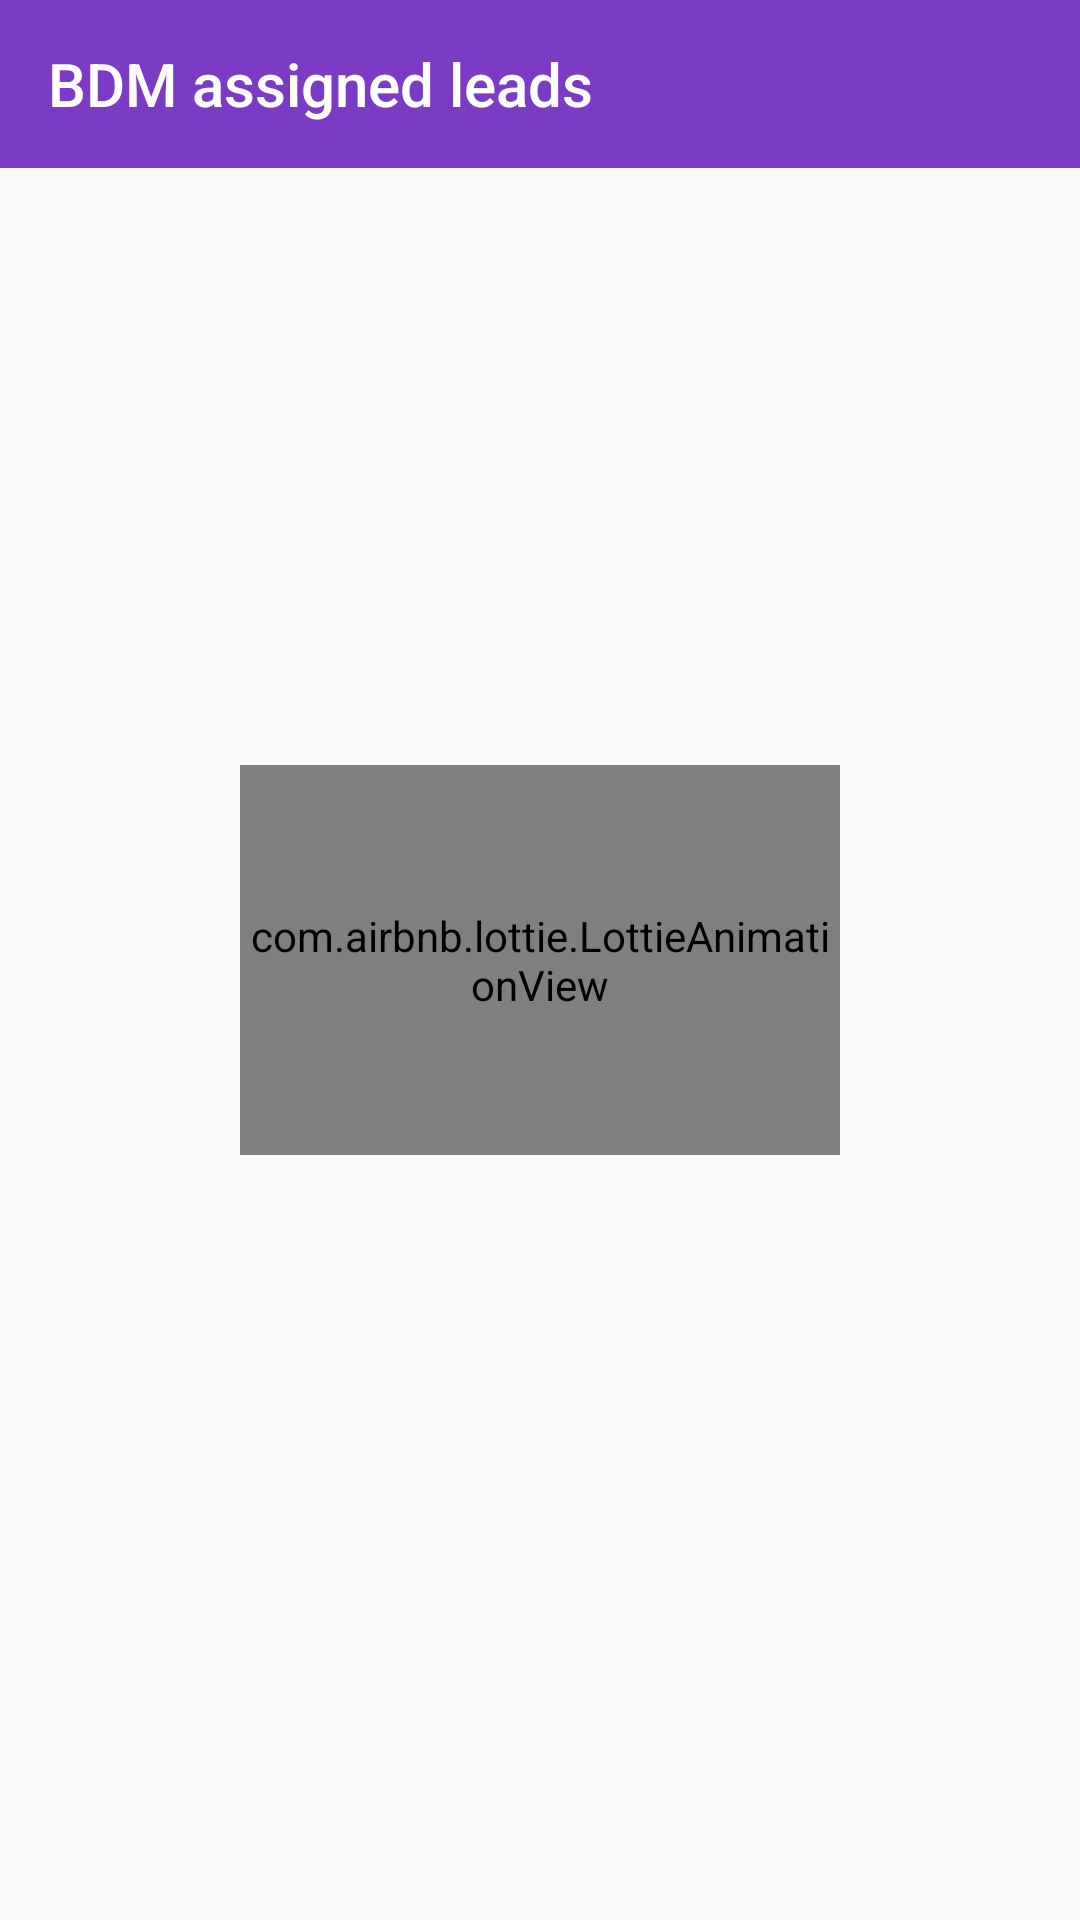

Reconstruct the res/layout file that produces this screen, plus the resources it refers to.
<!-- AndroidManifest.xml: application theme AppTheme -->
<!-- res/layout/activity_b_d_e_assigned_b_d_m.xml -->
<?xml version="1.0" encoding="utf-8"?>
<RelativeLayout

    xmlns:android="http://schemas.android.com/apk/res/android"
    xmlns:app="http://schemas.android.com/apk/res-auto"
    xmlns:tools="http://schemas.android.com/tools"
    android:layout_width="match_parent"
    android:layout_height="match_parent"
    tools:context=".BDEAssignedBDM.BDEAssignedBDMActivity">

    <androidx.appcompat.widget.Toolbar
        android:layout_width="match_parent"
        android:layout_height="?attr/actionBarSize"
        android:text="@string/showing_all_leads"
        android:background="@color/colorPrimaryDark"
        android:id="@+id/head_text"
        app:title="BDM assigned leads"
        android:theme="@style/ThemeOverlay.MaterialComponents.Dark.ActionBar"
        app:popupTheme="@style/ThemeOverlay.AppCompat.Light">

    </androidx.appcompat.widget.Toolbar>

    <TextView
        android:layout_width="wrap_content"
        android:layout_height="wrap_content"
        android:gravity="start"
        android:visibility="gone"
        android:layout_below="@id/head_text"
        android:padding="4dp"
        android:text="@string/showing_all_leads"
        android:layout_margin="5dp"
        android:id="@+id/head">

    </TextView>

    <androidx.recyclerview.widget.RecyclerView
        android:layout_width="match_parent"
        android:layout_height="match_parent"
        android:layout_alignParentBottom="true"
        android:layout_below="@id/head"
        android:id="@+id/r_view">

    </androidx.recyclerview.widget.RecyclerView>


    <com.airbnb.lottie.LottieAnimationView
        android:layout_width="200dp"
        android:layout_height="130dp"
        android:id="@+id/anim"
        android:layout_centerInParent="true"
        app:lottie_fileName="loading_2.json"
        app:lottie_autoPlay="true"
        app:lottie_loop="true">

    </com.airbnb.lottie.LottieAnimationView>

    

</RelativeLayout>
<!-- resources referenced by this layout -->
<resources>
  <color name="colorPrimaryDark">#7b3bc4</color>
  <string name="showing_all_leads">Showing all leads</string>
  
      // Assigned BDM
  <style name="AppTheme" parent="Theme.AppCompat.Light.NoActionBar">
          
          <item name="colorPrimary">@color/colorPrimary</item>
          <item name="colorPrimaryDark">@color/colorPrimaryDark</item>
          <item name="colorAccent">@color/colorAccent</item>
      </style>
  <color name="colorPrimary">#7b3bc4</color>
  <color name="colorAccent">#7b3bc4</color>
</resources>
